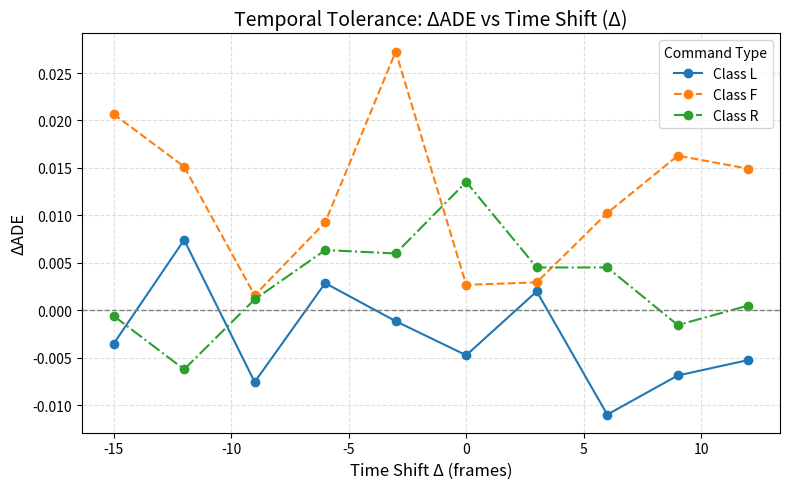

Python code for this plot:
import numpy as np
import matplotlib.pyplot as plt

# --------------------------
# 输入数据（根据你给的）
# --------------------------
deltas = np.array([-15, -12, -9, -6, -3, 0, 3, 6, 9, 12])
class_ids = ['L', 'F', 'R']

mean_delta_ade = np.array([
    [-0.0035123,  0.00742519, -0.00754051,  0.00287539, -0.00113345,
     -0.00471807,  0.00200364, -0.01096659, -0.00685062, -0.00522655],
    [ 0.02067402,  0.0151375 ,  0.00159197,  0.009271  ,  0.02725107,
      0.00269596,  0.0029571 ,  0.01025422,  0.01629309,  0.01492468],
    [-0.00057592, -0.00620411,  0.00116385,  0.00635612,  0.00599814,
      0.01353325,  0.00452189,  0.00452336, -0.00153772,  0.00051434]
])

# --------------------------
# 开始绘图
# --------------------------
plt.figure(figsize=(8, 5))

colors = ['#1f77b4', '#ff7f0e', '#2ca02c']   # 蓝/橙/绿（经典matplotlib配色）
linestyles = ['-', '--', '-.']

for idx, cls in enumerate(class_ids):
    plt.plot(
        deltas,
        mean_delta_ade[idx],
        marker='o',
        linestyle=linestyles[idx],
        color=colors[idx],
        label=f'Class {cls}'
    )

# 参考线（ΔADE = 0）
plt.axhline(0, color='gray', linewidth=1, linestyle='--')

# --------------------------
# 图形美化
# --------------------------
plt.title("Temporal Tolerance: ΔADE vs Time Shift (Δ)", fontsize=14)
plt.xlabel("Time Shift Δ (frames)", fontsize=12)
plt.ylabel("ΔADE", fontsize=12)
plt.grid(True, linestyle='--', alpha=0.4)
plt.legend(title="Command Type")

plt.tight_layout()
plt.show()
